Labelled photos from "cardiac", an image-classification folder in praveenhongal08/datasetscardiac. The possible labels are: angiography abnormal, angiography normal, CT scan abnormal, CT scan normal, ECG abnormal, ECG normal, MRI abnormal, MRI normal.

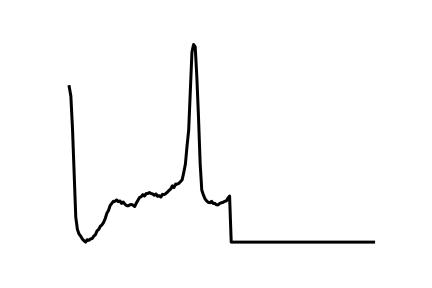
Label: ECG normal

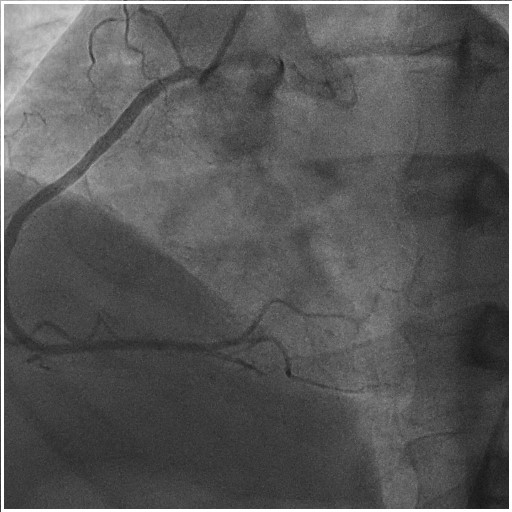
Label: angiography abnormal

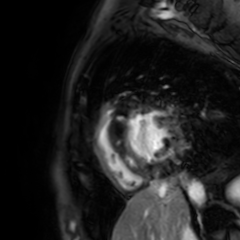
Label: MRI abnormal

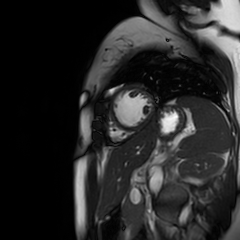
Label: MRI normal

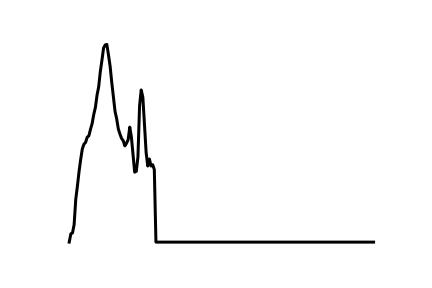
Label: ECG abnormal

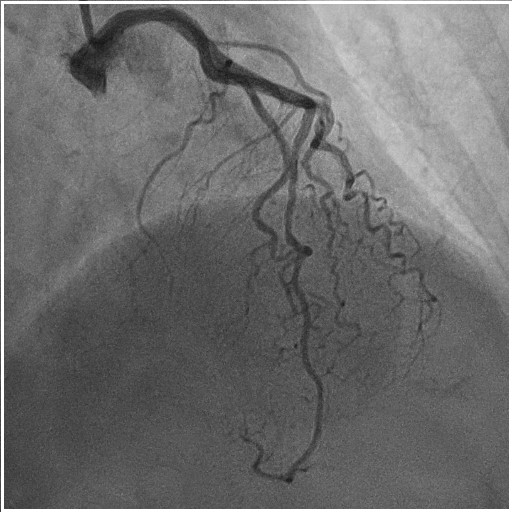
Label: angiography normal
